Run: headless pygame with SDL's dummy video driver; simulated clock (each Clock.tick advances the game by its frame time, no real sleeping); random seed 0; keys injected as events and as key.get_pressed() state; no mouse input.
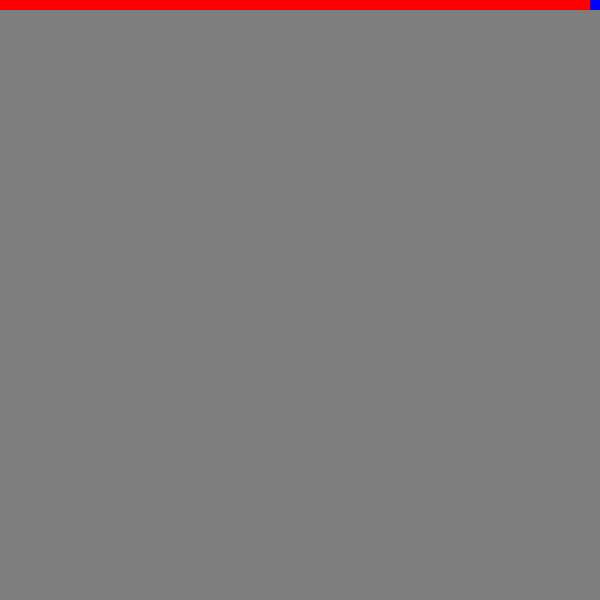
Frame 1 of 4 · flips 1–60 · no input
Frame 2 of 4 · flips 61–180 · tapped SPACE, RETURN · held RIGHT (→), D · screen unchanged from frame 1, image omitted
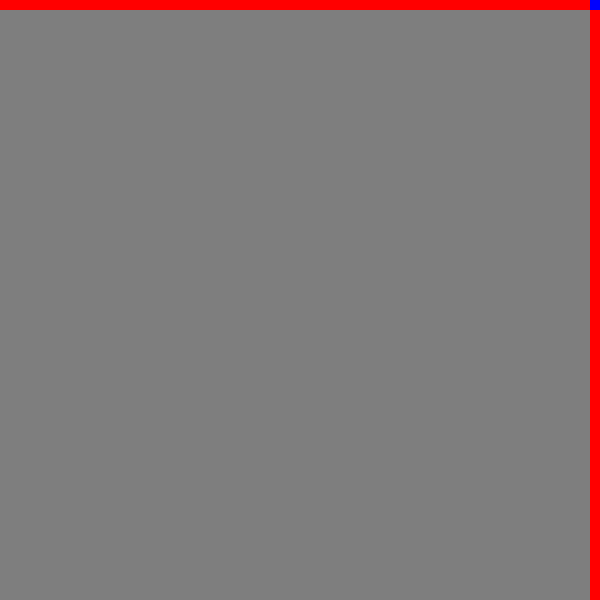
Frame 3 of 4 · flips 181–300 · held DOWN (↓), S
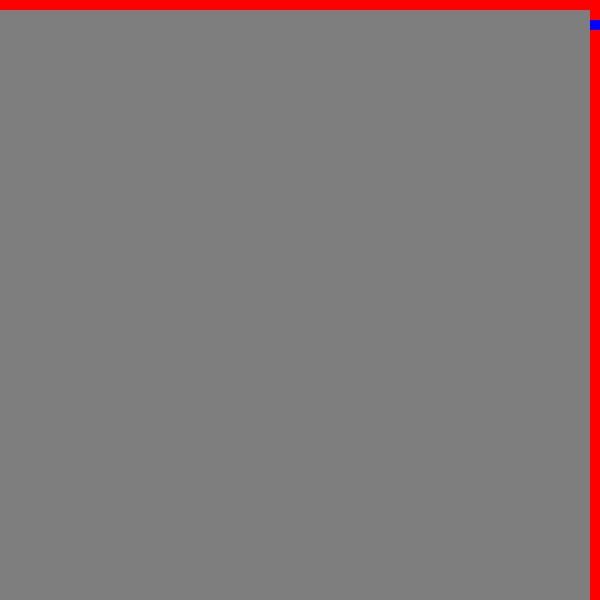
Frame 4 of 4 · flips 301–420 · held LEFT (←), A, UP (↑), W

The pygame program that drew these frames:

import pygame as pg, sys

white = [255, 255 ,255]
black = [0, 0, 0]
red = [255, 0 ,0]
blue = [0, 0, 255]
gray = [126, 126, 126]

steps = 10

clock = pg.time.Clock()

def main():
    # move a box arround the screen using arrow keys
    state = {
        pg.K_DOWN: [0, 1],
        pg.K_UP: [0, -1],
        pg.K_RIGHT: [1, 0],
        pg.K_LEFT: [-1, 0]
    }
    box = Box()
    pg.init()
    pg.display.init()

    screen = pg.display.set_mode([600, 600])
    screen.fill(gray)

    direct = state[pg.K_RIGHT]
    while True:
        pg.display.update()
        pg.draw.rect(screen, red, box.get_pos() + [10, 10])
        for event in pg.event.get():
            if event.type == pg.KEYDOWN:
                direct = state.get(event.key, direct)
            if event.type == pg.QUIT:
                pg.quit()
                sys.exit()
        box.update(steps * direct[0], steps * direct[1])
        print('postion: ', box.get_pos())
        if box.x < 0:
            box.x = 600
        elif box.x >= 600:
            box.x = 0
        elif box.y < 0:
            box.y = 600
        elif box.y >= 600:
            box.y = 0
        pg.draw.rect(screen, blue, box.get_pos() + [10, 10])
        clock.tick(50)    

class Box:
    def __init__(self):
        self.x = 0
        self.y = 0

    def update(self, x, y):
        self.x += x
        self.y += y

    def get_pos(self):
        return [self.x, self.y]

main()
